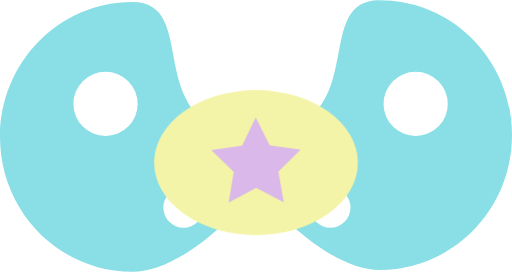
t = 0.00 s
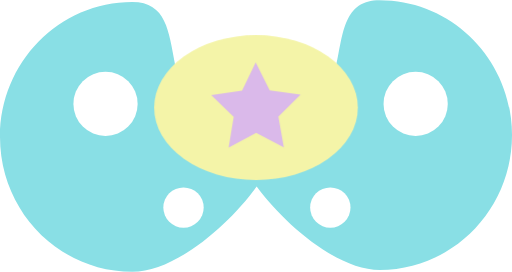
t = 0.38 s
t = 0.63 s: frame unchanged from t = 0.38 s, image omitted
t = 1.00 s: frame unchanged from t = 0.00 s, image omitted
t = 1.38 s: frame unchanged from t = 0.38 s, image omitted
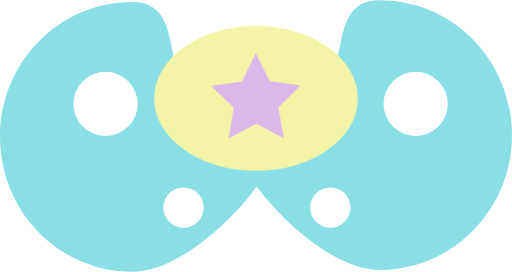
t = 1.63 s

The animated SVG that drew these frames (rendered in a browser with its animation timeline set to each time). Animation: 2 CSS @keyframes rules; one cycle of 2.00 s, repeats indefinitely.

<svg xmlns="http://www.w3.org/2000/svg" viewBox="0 0 279 148" id="el_BJFvaBlw3Q"><style>@-webkit-keyframes el_ByeePprxDh7_ry9lLxw3m_Animation{0%{-webkit-transform: translate(84px, 29px) translate(-84px, -29px) translate(0px, 20px);transform: translate(84px, 29px) translate(-84px, -29px) translate(0px, 20px);}25%{-webkit-transform: translate(84px, 29px) translate(-84px, -29px) translate(0px, -20px);transform: translate(84px, 29px) translate(-84px, -29px) translate(0px, -20px);}50%{-webkit-transform: translate(84px, 29px) translate(-84px, -29px) translate(0px, 20px);transform: translate(84px, 29px) translate(-84px, -29px) translate(0px, 20px);}75%{-webkit-transform: translate(84px, 29px) translate(-84px, -29px) translate(0px, -20px);transform: translate(84px, 29px) translate(-84px, -29px) translate(0px, -20px);}100%{-webkit-transform: translate(84px, 29px) translate(-84px, -29px) translate(0px, 0px);transform: translate(84px, 29px) translate(-84px, -29px) translate(0px, 0px);}}@keyframes el_ByeePprxDh7_ry9lLxw3m_Animation{0%{-webkit-transform: translate(84px, 29px) translate(-84px, -29px) translate(0px, 20px);transform: translate(84px, 29px) translate(-84px, -29px) translate(0px, 20px);}25%{-webkit-transform: translate(84px, 29px) translate(-84px, -29px) translate(0px, -20px);transform: translate(84px, 29px) translate(-84px, -29px) translate(0px, -20px);}50%{-webkit-transform: translate(84px, 29px) translate(-84px, -29px) translate(0px, 20px);transform: translate(84px, 29px) translate(-84px, -29px) translate(0px, 20px);}75%{-webkit-transform: translate(84px, 29px) translate(-84px, -29px) translate(0px, -20px);transform: translate(84px, 29px) translate(-84px, -29px) translate(0px, -20px);}100%{-webkit-transform: translate(84px, 29px) translate(-84px, -29px) translate(0px, 0px);transform: translate(84px, 29px) translate(-84px, -29px) translate(0px, 0px);}}#el_BJFvaBlw3Q *{-webkit-animation-duration: 2s;animation-duration: 2s;-webkit-animation-iteration-count: infinite;animation-iteration-count: infinite;-webkit-animation-timing-function: cubic-bezier(0, 0, 1, 1);animation-timing-function: cubic-bezier(0, 0, 1, 1);}#el_r1sPpBxw2m{fill: #89dfe5;-webkit-transform: translate(-94px, -743px);transform: translate(-94px, -743px);}#el_SJhwprlDhQ{fill: #fff;}#el_HyawaSxv3Q{fill: #fff;}#el_H1AwaBgD2X{fill: #fff;}#el_By1eP6Hev37{fill: #fff;}#el_BkbxvaBxPhm{fill: #f4f4a8;}#el_ryMlvTBlv3Q{fill: #dab9ea;}#el_ByeePprxDh7_ry9lLxw3m{-webkit-animation-name: el_ByeePprxDh7_ry9lLxw3m_Animation;animation-name: el_ByeePprxDh7_ry9lLxw3m_Animation;}</style><defs/><title>pacifier</title><g id="el_B15vTHgwhm"><path d="M300.92,743c-39.81,0,0,73.5-72.08,73.5a8.73,8.73,0,0,0-2.21.26C170.48,809.14,203.56,744,166.08,744,126.27,744,94,776.91,94,817.5S126.27,891,166.08,891c23.44,0,52.65-25.47,67.78-46.43,15.32,20.76,44,45.43,67.06,45.43,39.81,0,72.08-32.91,72.08-73.5S340.73,743,300.92,743Z" id="el_r1sPpBxw2m"/><circle cx="57.5" cy="56.5" r="17.5" id="el_SJhwprlDhQ"/><circle cx="226.5" cy="56.5" r="17.5" id="el_HyawaSxv3Q"/><circle cx="180" cy="113" r="11" id="el_H1AwaBgD2X"/><circle cx="100" cy="113" r="11" id="el_By1eP6Hev37"/></g><g id="el_ByeePprxDh7_ry9lLxw3m" data-animator-group="true" data-animator-type="0"><g id="el_ByeePprxDh7"><ellipse cx="139.5" cy="68.5" rx="55.5" ry="39.5" id="el_BkbxvaBxPhm"/><polygon points="154.67 90.11 139.58 82.3 124.58 90.3 127.35 73.53 115.11 61.74 131.91 59.19 139.34 43.91 146.96 59.1 163.79 61.44 151.69 73.38 154.67 90.11" id="el_ryMlvTBlv3Q"/></g></g></svg>